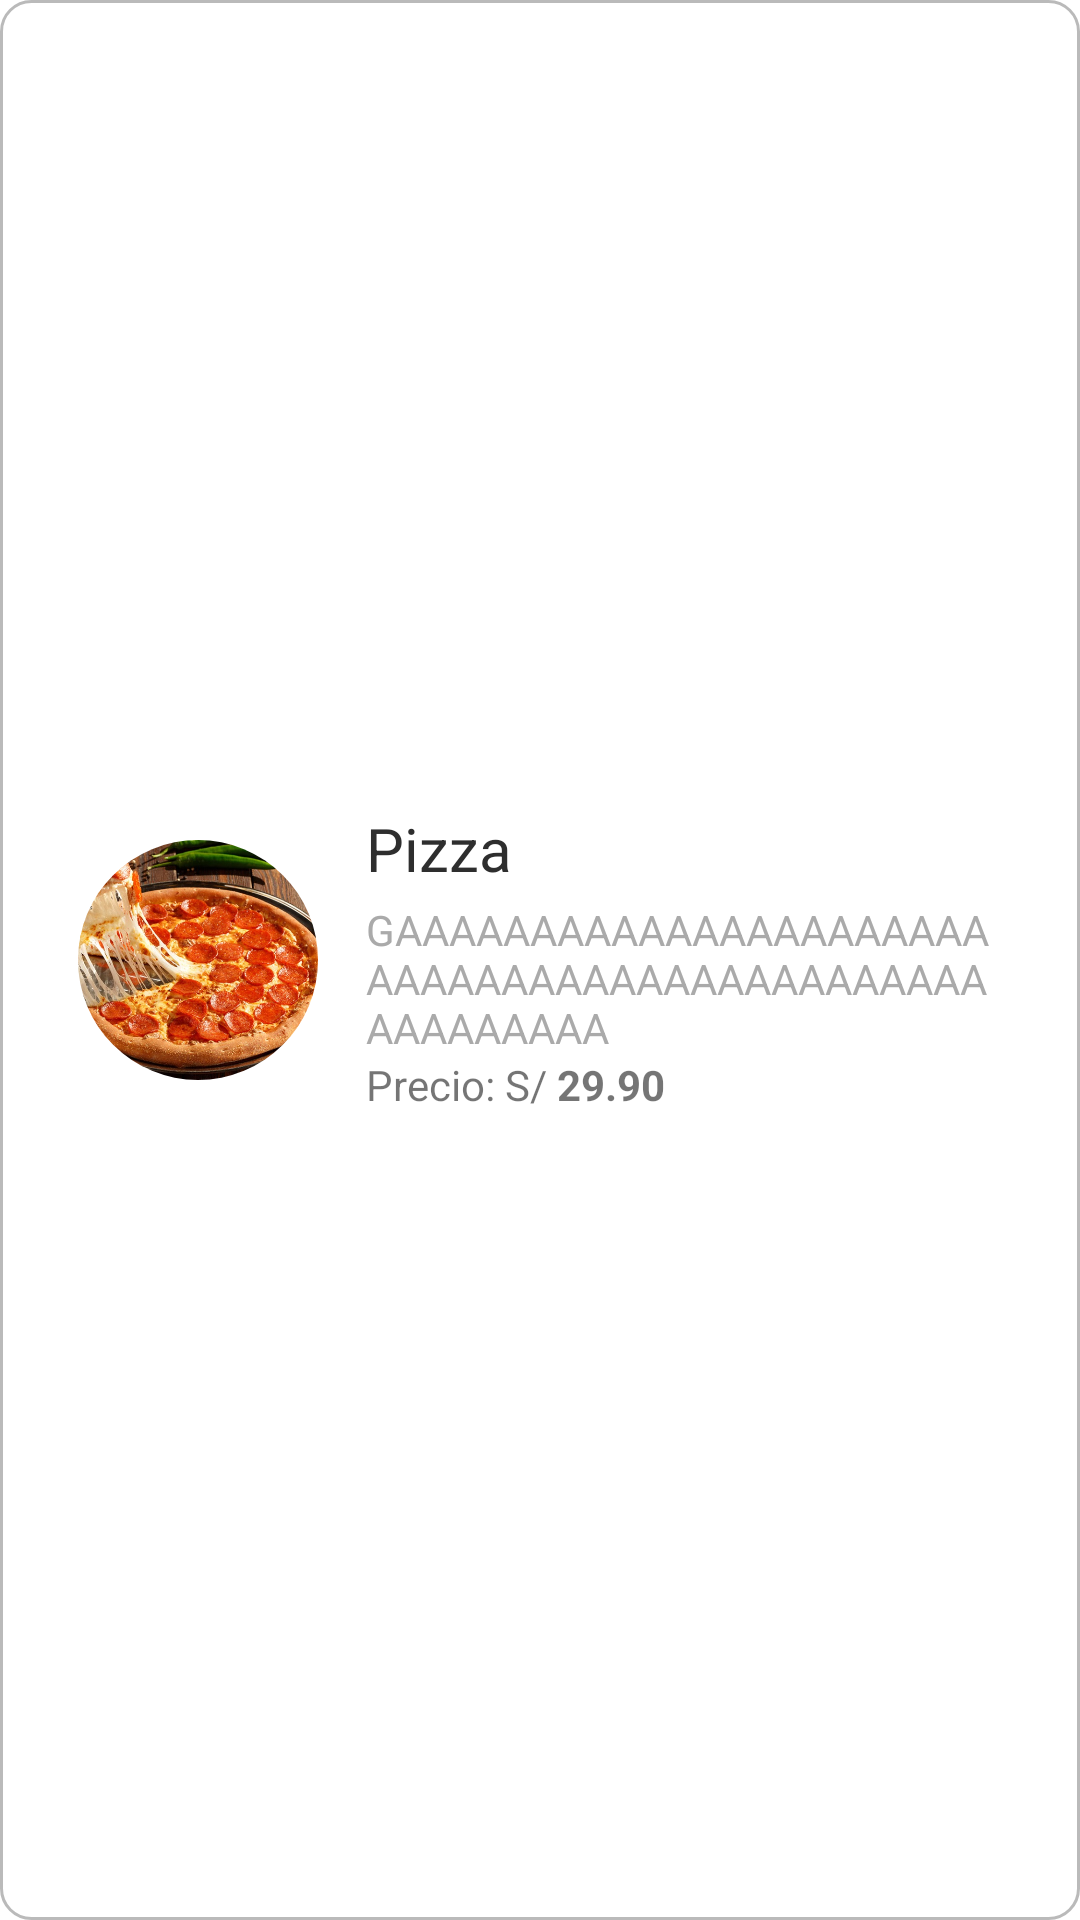

Reconstruct the res/layout file that produces this screen, plus the resources it refers to.
<!-- AndroidManifest.xml: application theme Theme.PizzaTec -->
<!-- res/layout/pasta_content.xml -->
<?xml version="1.0" encoding="utf-8"?>
<androidx.constraintlayout.widget.ConstraintLayout xmlns:android="http://schemas.android.com/apk/res/android"
    xmlns:app="http://schemas.android.com/apk/res-auto"
    android:layout_width="match_parent"
    android:layout_height="wrap_content"
    android:background="@drawable/style_border"
    android:layout_marginVertical="4dp">

    <androidx.cardview.widget.CardView
        android:id="@+id/cardView"
        android:layout_width="wrap_content"
        android:layout_height="wrap_content"
        android:layout_marginStart="16dp"
        android:layout_marginLeft="16dp"
        android:layout_marginTop="16dp"
        android:layout_marginBottom="16dp"
        app:cardCornerRadius="40dp"
        app:cardElevation="0dp"
        app:layout_constraintBottom_toBottomOf="parent"
        app:layout_constraintStart_toStartOf="parent"
        app:layout_constraintTop_toTopOf="parent">

        <ImageView
            android:id="@+id/pastaImageView"
            android:layout_width="80dp"
            android:layout_height="80dp"
            android:scaleType="fitXY"
            app:srcCompat="@drawable/pizzaimg" />

    </androidx.cardview.widget.CardView>

    <LinearLayout
        android:layout_width="0dp"
        android:layout_height="wrap_content"
        android:layout_marginStart="16dp"
        android:layout_marginLeft="16dp"
        android:layout_marginEnd="16dp"
        android:layout_marginRight="16dp"
        android:orientation="vertical"
        app:layout_constraintBottom_toBottomOf="@+id/cardView"
        app:layout_constraintEnd_toEndOf="parent"
        app:layout_constraintStart_toEndOf="@+id/cardView"
        app:layout_constraintTop_toTopOf="@+id/cardView">

        <TextView
            android:id="@+id/nombrePastaTextView"
            android:layout_width="match_parent"
            android:layout_height="wrap_content"
            android:layout_marginBottom="4dp"
            android:text="Pizza"
            android:fontFamily="sans-serif"
            android:textColor="@color/coloNegro_Pri"
            android:textSize="20sp" />

        <TextView
            android:id="@+id/descPastaTextView"
            android:layout_width="match_parent"
            android:layout_height="wrap_content"
            android:text="GAAAAAAAAAAAAAAAAAAAAAAAAAAAAAAAAAAAAAAAAAAAAAAAAAAAAAA"
            android:textColor="@color/text_light" />
        <LinearLayout
            android:layout_width="wrap_content"
            android:layout_height="wrap_content"
            android:orientation="horizontal">
            <TextView
                android:layout_width="match_parent"
                android:layout_height="wrap_content"
                android:text="Precio: S/ "/>

            <TextView
                android:id="@+id/precioPastaTextView"
                android:layout_width="match_parent"
                android:layout_height="wrap_content"
                android:text="29.90"
                android:textStyle="bold"/>

        </LinearLayout>
    </LinearLayout>

</androidx.constraintlayout.widget.ConstraintLayout>
<!-- resources referenced by this layout -->
<resources>
  <color name="coloNegro_Pri">#2E2E2E</color>
  <color name="text_light">#aaaaaa</color>
  <!-- drawable pizzaimg: jpg bitmap (drawable, 140320 bytes) -->
  <!-- drawable style_border (drawable) -->
  <?xml version="1.0" encoding="utf-8"?>
  <shape xmlns:android="http://schemas.android.com/apk/res/android" android:shape="rectangle">
      <stroke
          android:width="1sp"
          android:color="#BABABA"/>
      <padding
          android:bottom="10sp"
          android:left="10sp"
          android:right="10sp"
          android:top="10sp"/>
      <corners
          android:radius="10dp"/>
  </shape>
  <style name="Theme.PizzaTec" parent="Theme.MaterialComponents.Light.NoActionBar">
          
          <item name="colorPrimary">@color/colorPrincipal</item>
          <item name="colorPrimaryVariant">#606060</item>
          <item name="colorOnPrimary">@color/white</item>
          
          <item name="colorSecondary">@color/teal_200</item>
          <item name="colorSecondaryVariant">@color/teal_700</item>
          <item name="colorOnSecondary">@color/black</item>
          
          <item name="android:statusBarColor" tools:targetApi="l">?attr/colorPrimaryVariant</item>
          
      </style>
  <color name="colorPrincipal">#C70F0E</color>
  <color name="white">#FFFFFFFF</color>
  <color name="teal_200">#FF03DAC5</color>
  <color name="teal_700">#FF018786</color>
  <color name="black">#FF000000</color>
</resources>
